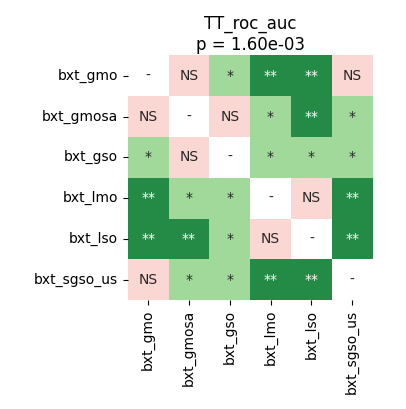

Values plotted in this chart, from the file beside it:
	bxt_gmo	bxt_gmosa	bxt_gso	bxt_lmo	bxt_lso	bxt_sgso_us
bxt_gmo	1.0	0.1168	0.02584	0.004921	0.004921	0.1346
bxt_gmosa	0.1168	1.0	0.9399	0.01572	0.005035	0.02737
bxt_gso	0.02584	0.9399	1.0	0.03404	0.02455	0.02354
bxt_lmo	0.004921	0.01572	0.03404	1.0	0.4641	0.004921
bxt_lso	0.004921	0.005035	0.02455	0.4641	1.0	0.004921
bxt_sgso_us	0.1346	0.02737	0.02354	0.004921	0.004921	1.0
